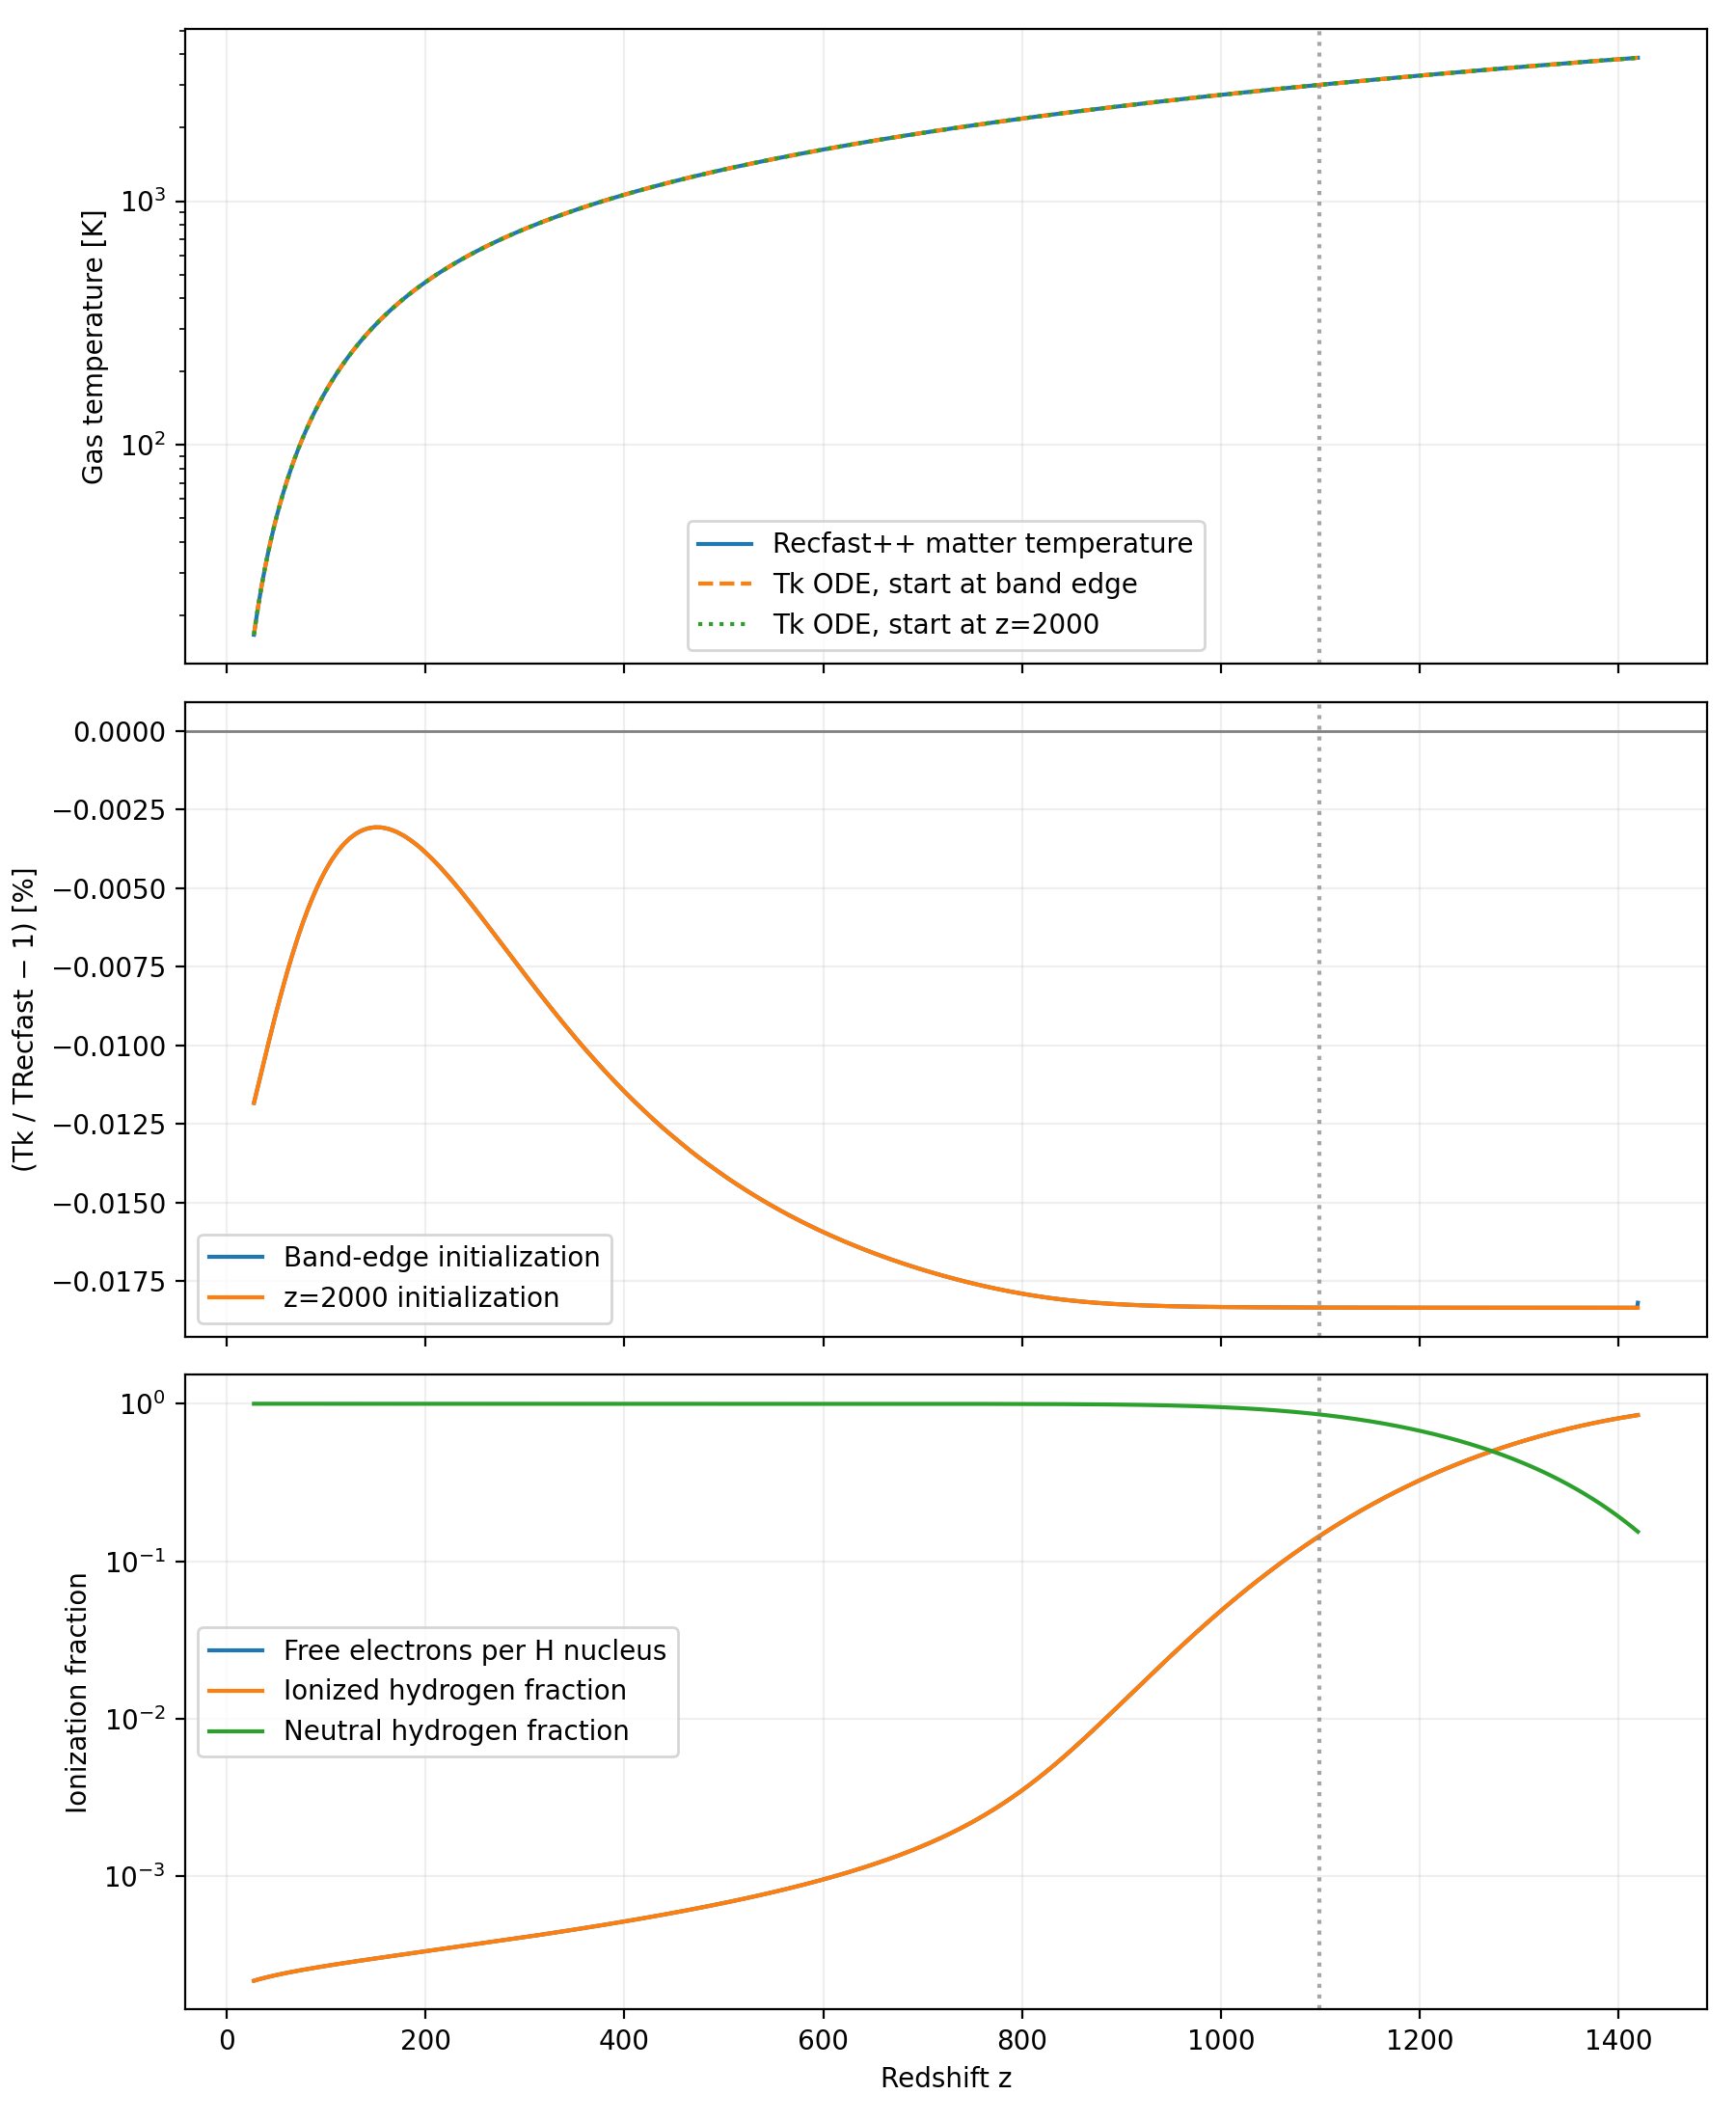

Data behind this chart, as committed beside it:
z, frequency_MHz, Tk_band_K, Tk_extended_K, Tk_recfast_K, xe, xHII, xHI, Tk_band_minus_recfast_fraction, Tk_extended_minus_recfast_fraction
27.41, 50.0, 16.67, 16.67, 16.67, 0.0002169, 0.0002169, 0.9998, -0.0001183, -0.0001183
28.18, 48.67, 17.56, 17.56, 17.56, 0.0002176, 0.0002176, 0.9998, -0.0001173, -0.0001173
28.96, 47.42, 18.46, 18.46, 18.47, 0.0002183, 0.0002183, 0.9998, -0.0001163, -0.0001163
29.73, 46.22, 19.39, 19.39, 19.39, 0.0002191, 0.0002191, 0.9998, -0.0001153, -0.0001153
30.5, 45.09, 20.34, 20.34, 20.34, 0.0002198, 0.0002198, 0.9998, -0.0001144, -0.0001144
31.28, 44.01, 21.31, 21.31, 21.31, 0.0002205, 0.0002205, 0.9998, -0.0001133, -0.0001134
32.05, 42.98, 22.3, 22.3, 22.3, 0.0002212, 0.0002212, 0.9998, -0.0001123, -0.0001123
32.82, 41.99, 23.31, 23.31, 23.31, 0.0002219, 0.0002219, 0.9998, -0.0001113, -0.0001113
33.6, 41.05, 24.34, 24.34, 24.34, 0.0002225, 0.0002225, 0.9998, -0.0001103, -0.0001103
34.37, 40.16, 25.39, 25.39, 25.39, 0.0002232, 0.0002232, 0.9998, -0.0001093, -0.0001093
35.15, 39.3, 26.45, 26.45, 26.46, 0.0002239, 0.0002239, 0.9998, -0.0001083, -0.0001083
35.92, 38.47, 27.54, 27.54, 27.54, 0.0002245, 0.0002245, 0.9998, -0.0001072, -0.0001072
36.69, 37.68, 28.65, 28.65, 28.65, 0.0002252, 0.0002252, 0.9998, -0.0001062, -0.0001062
37.47, 36.93, 29.77, 29.77, 29.78, 0.0002259, 0.0002259, 0.9998, -0.0001052, -0.0001052
38.24, 36.2, 30.92, 30.92, 30.92, 0.0002265, 0.0002265, 0.9998, -0.0001041, -0.0001041
39.01, 35.5, 32.08, 32.08, 32.08, 0.0002271, 0.0002271, 0.9998, -0.0001031, -0.0001031
39.79, 34.82, 33.26, 33.26, 33.26, 0.0002278, 0.0002278, 0.9998, -0.0001021, -0.0001021
40.56, 34.18, 34.46, 34.46, 34.46, 0.0002284, 0.0002284, 0.9998, -0.0001011, -0.0001011
41.34, 33.55, 35.67, 35.67, 35.68, 0.000229, 0.000229, 0.9998, -0.0001001, -0.0001001
42.11, 32.95, 36.91, 36.91, 36.91, 0.0002296, 0.0002296, 0.9998, -9.916620182584986e-05, -9.91663316661417e-05
42.88, 32.37, 38.16, 38.16, 38.16, 0.0002303, 0.0002303, 0.9998, -9.81803947639721e-05, -9.818283365782019e-05
43.66, 31.81, 39.43, 39.43, 39.43, 0.0002309, 0.0002309, 0.9998, -9.719548243054913e-05, -9.719725881458677e-05
44.43, 31.27, 40.71, 40.71, 40.72, 0.0002315, 0.0002315, 0.9998, -9.622536504120242e-05, -9.622049730858899e-05
45.2, 30.74, 42.01, 42.01, 42.02, 0.0002321, 0.0002321, 0.9998, -9.525529191205618e-05, -9.525330505037205e-05
45.98, 30.24, 43.33, 43.33, 43.34, 0.0002327, 0.0002327, 0.9998, -9.428447594962268e-05, -9.428468399207281e-05
46.75, 29.75, 44.67, 44.67, 44.67, 0.0002333, 0.0002333, 0.9998, -9.330676041257257e-05, -9.330971889079509e-05
47.53, 29.27, 46.02, 46.02, 46.03, 0.0002339, 0.0002339, 0.9998, -9.232912544597478e-05, -9.23310704308632e-05
48.3, 28.81, 47.39, 47.39, 47.4, 0.0002345, 0.0002345, 0.9998, -9.136928100859383e-05, -9.136406430326352e-05
49.07, 28.37, 48.78, 48.78, 48.78, 0.0002351, 0.0002351, 0.9998, -9.041459095119352e-05, -9.041249729697125e-05
49.85, 27.93, 50.18, 50.18, 50.18, 0.0002356, 0.0002356, 0.9998, -8.946668525724629e-05, -8.946703818575157e-05
50.62, 27.52, 51.59, 51.59, 51.6, 0.0002362, 0.0002362, 0.9998, -8.85186083178079e-05, -8.852173953327228e-05
51.39, 27.11, 53.02, 53.02, 53.03, 0.0002368, 0.0002368, 0.9998, -8.757796054782173e-05, -8.757973284832046e-05
52.17, 26.72, 54.47, 54.47, 54.48, 0.0002374, 0.0002374, 0.9998, -8.666241970141309e-05, -8.665778465015828e-05
52.94, 26.33, 55.93, 55.93, 55.94, 0.0002379, 0.0002379, 0.9998, -8.575105068163224e-05, -8.57483861021742e-05
53.72, 25.96, 57.41, 57.41, 57.42, 0.0002385, 0.0002385, 0.9998, -8.484221216921676e-05, -8.484124643839485e-05
54.49, 25.6, 58.9, 58.9, 58.91, 0.0002391, 0.0002391, 0.9998, -8.39290483532986e-05, -8.393084319357227e-05
55.26, 25.25, 60.41, 60.41, 60.42, 0.0002396, 0.0002396, 0.9998, -8.301966736739659e-05, -8.302201846718825e-05
56.04, 24.9, 61.93, 61.93, 61.94, 0.0002402, 0.0002402, 0.9998, -8.213568928381745e-05, -8.213344573858497e-05
56.81, 24.57, 63.47, 63.47, 63.47, 0.0002407, 0.0002407, 0.9998, -8.125423044858168e-05, -8.125375512229954e-05
57.58, 24.25, 65.02, 65.02, 65.02, 0.0002413, 0.0002413, 0.9998, -8.037534101323008e-05, -8.037617335892332e-05
58.36, 23.93, 66.58, 66.58, 66.59, 0.0002419, 0.0002419, 0.9998, -7.949133476661993e-05, -7.949327895915239e-05
59.13, 23.62, 68.16, 68.16, 68.16, 0.0002424, 0.0002424, 0.9998, -7.860850958130522e-05, -7.860942388903719e-05
59.91, 23.32, 69.75, 69.75, 69.76, 0.0002429, 0.0002429, 0.9998, -7.774685754750166e-05, -7.774283213851024e-05
60.68, 23.03, 71.35, 71.35, 71.36, 0.0002435, 0.0002435, 0.9998, -7.689780906043073e-05, -7.689655154119064e-05
61.45, 22.74, 72.97, 72.97, 72.98, 0.000244, 0.000244, 0.9998, -7.605402749021197e-05, -7.605439921437208e-05
62.23, 22.47, 74.6, 74.6, 74.61, 0.0002446, 0.0002446, 0.9998, -7.520950560600173e-05, -7.521218418251757e-05
63, 22.19, 76.25, 76.25, 76.25, 0.0002451, 0.0002451, 0.9998, -7.436802760736929e-05, -7.437037372369375e-05
63.77, 21.93, 77.9, 77.9, 77.91, 0.0002457, 0.0002457, 0.9998, -7.354673585099185e-05, -7.354307479278222e-05
64.55, 21.67, 79.57, 79.57, 79.58, 0.0002462, 0.0002462, 0.9998, -7.27427643294035e-05, -7.274100982731889e-05
65.32, 21.42, 81.26, 81.26, 81.26, 0.0002467, 0.0002467, 0.9998, -7.194167972171703e-05, -7.194127287980116e-05
66.1, 21.17, 82.95, 82.95, 82.96, 0.0002473, 0.0002473, 0.9998, -7.11394110194869e-05, -7.114233442772276e-05
66.87, 20.93, 84.66, 84.66, 84.66, 0.0002478, 0.0002478, 0.9998, -7.033788263853064e-05, -7.034157600490164e-05
67.64, 20.69, 86.38, 86.38, 86.38, 0.0002483, 0.0002483, 0.9998, -6.955189738821484e-05, -6.954961743337433e-05
68.42, 20.46, 88.11, 88.11, 88.11, 0.0002488, 0.0002488, 0.9998, -6.878579473854909e-05, -6.878406348229015e-05
69.19, 20.24, 89.85, 89.85, 89.85, 0.0002494, 0.0002494, 0.9998, -6.802181122554468e-05, -6.802047751615414e-05
69.97, 20.02, 91.6, 91.6, 91.61, 0.0002499, 0.0002499, 0.9998, -6.725737123801053e-05, -6.726006411786121e-05
70.74, 19.8, 93.37, 93.37, 93.37, 0.0002504, 0.0002504, 0.9997, -6.64925951016626e-05, -6.649733631168672e-05
71.51, 19.59, 95.14, 95.14, 95.15, 0.0002509, 0.0002509, 0.9997, -6.573997518438209e-05, -6.573959534019255e-05
72.29, 19.38, 96.93, 96.93, 96.94, 0.0002515, 0.0002515, 0.9997, -6.501129356021644e-05, -6.500744230841277e-05
73.06, 19.18, 98.73, 98.73, 98.74, 0.000252, 0.000252, 0.9997, -6.429084437732477e-05, -6.428389219420637e-05
... 1,740 more rows
